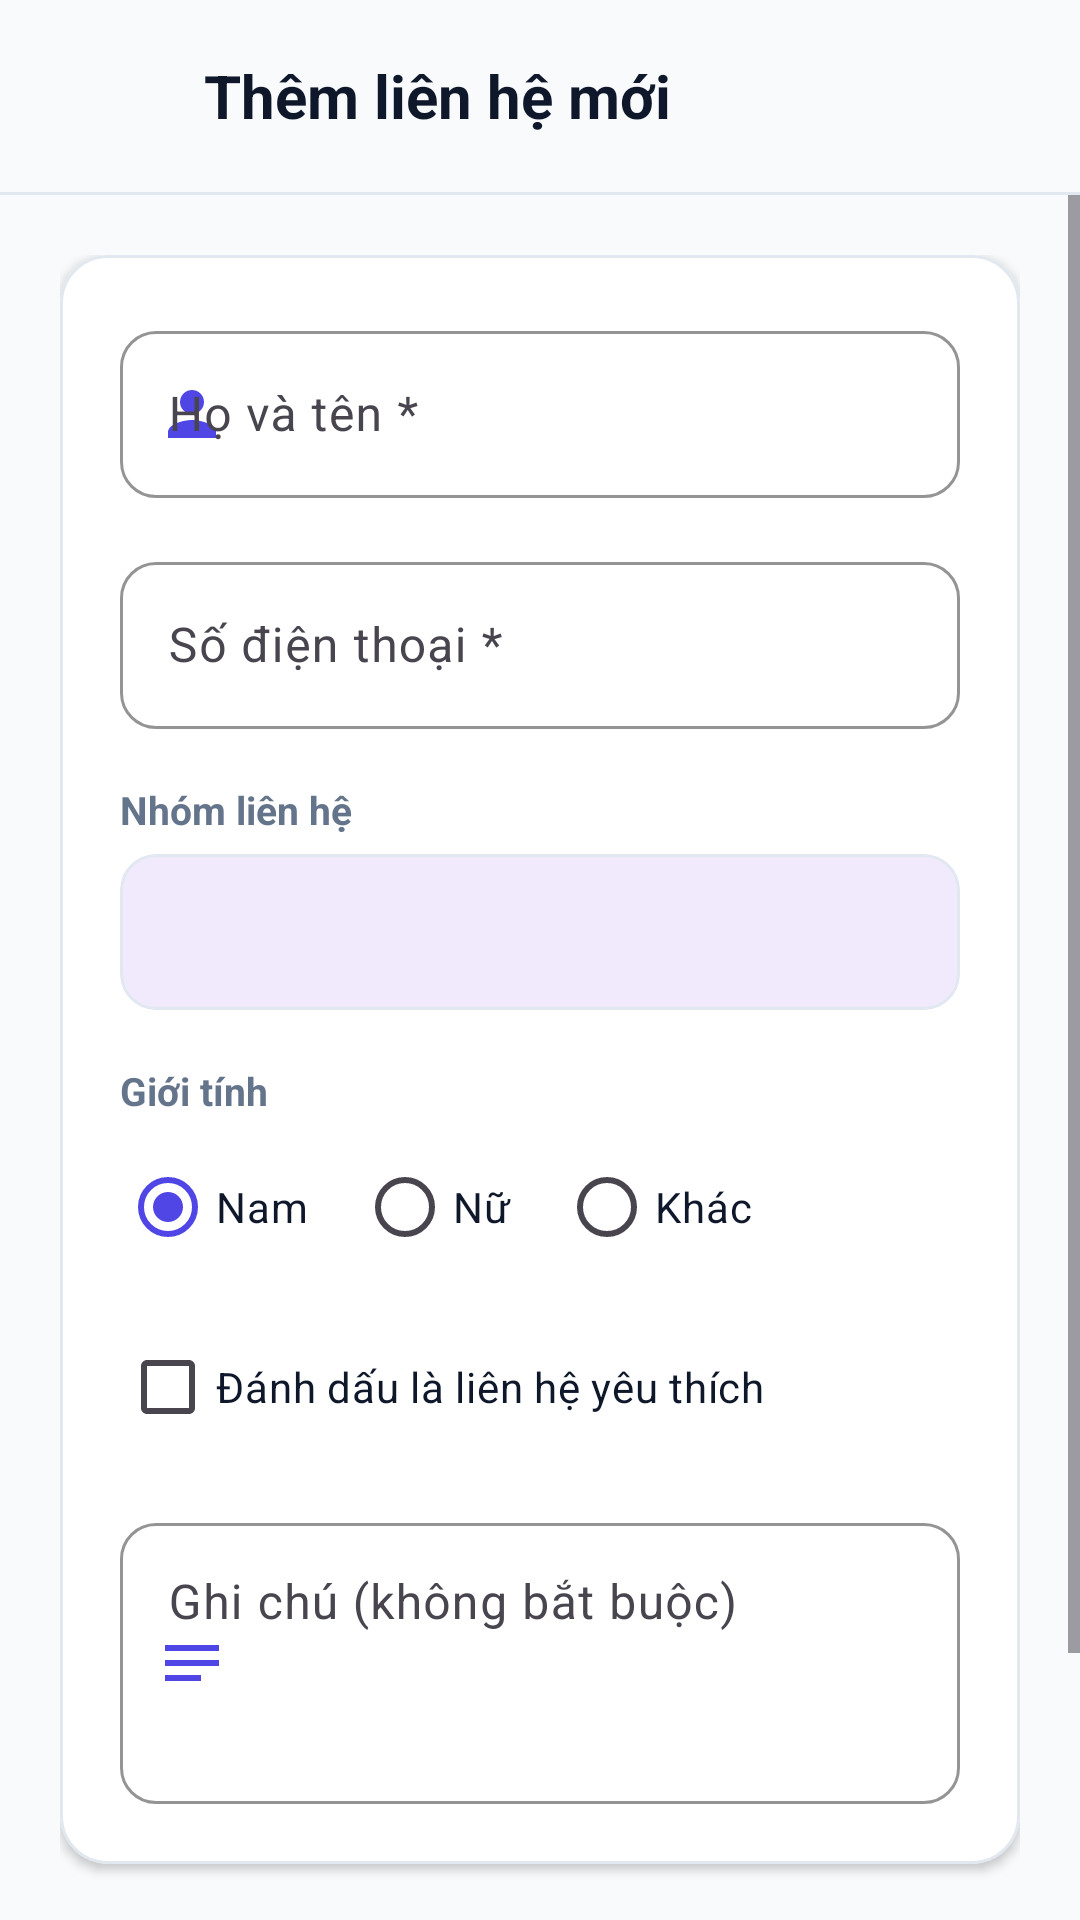

The Android layout XML behind this screen, and the referenced resources:
<!-- AndroidManifest.xml: application theme Theme.QuanLyDanhBa -->
<!-- res/layout/activity_add_contact.xml -->
<?xml version="1.0" encoding="utf-8"?>
<androidx.coordinatorlayout.widget.CoordinatorLayout xmlns:android="http://schemas.android.com/apk/res/android"
    xmlns:app="http://schemas.android.com/apk/res-auto"
    xmlns:tools="http://schemas.android.com/tools"
    android:layout_width="match_parent"
    android:layout_height="match_parent"
    android:background="@color/background">

    <LinearLayout
        android:layout_width="match_parent"
        android:layout_height="match_parent"
        android:orientation="vertical">

        
        <LinearLayout
            android:id="@+id/layoutAppBar"
            android:layout_width="match_parent"
            android:layout_height="64dp"
            android:gravity="center_vertical"
            android:orientation="horizontal"
            android:paddingStart="12dp"
            android:paddingEnd="16dp">

            <ImageButton
                android:id="@+id/btnBack"
                android:layout_width="48dp"
                android:layout_height="48dp"
                android:background="?attr/selectableItemBackgroundBorderless"
                android:contentDescription="@string/btn_back"
                android:src="@drawable/ic_arrow_back"
                app:tint="@color/text_primary" />

            <TextView
                android:id="@+id/tvTitle"
                android:layout_width="wrap_content"
                android:layout_height="wrap_content"
                android:layout_marginStart="8dp"
                android:text="@string/add_contact_title"
                android:textColor="@color/text_primary"
                android:textSize="20sp"
                android:textStyle="bold" />
        </LinearLayout>

        <View
            android:layout_width="match_parent"
            android:layout_height="1dp"
            android:background="@color/divider" />

        
        <ScrollView
            android:layout_width="match_parent"
            android:layout_height="0dp"
            android:layout_weight="1"
            android:fillViewport="true">

            <LinearLayout
                android:layout_width="match_parent"
                android:layout_height="wrap_content"
                android:orientation="vertical"
                android:padding="20dp">

                
                <com.google.android.material.card.MaterialCardView
                    style="@style/Widget.App.Card"
                    android:layout_width="match_parent"
                    android:layout_height="wrap_content">

                    <LinearLayout
                        android:layout_width="match_parent"
                        android:layout_height="wrap_content"
                        android:orientation="vertical"
                        android:padding="20dp">

                        
                        <com.google.android.material.textfield.TextInputLayout
                            android:id="@+id/tilName"
                            style="@style/Widget.App.TextInputLayout"
                            android:layout_width="match_parent"
                            android:layout_height="wrap_content"
                            android:hint="@string/name_hint"
                            app:startIconDrawable="@drawable/ic_person"
                            app:startIconTint="@color/primary">

                            <com.google.android.material.textfield.TextInputEditText
                                android:id="@+id/etName"
                                android:layout_width="match_parent"
                                android:layout_height="wrap_content"
                                android:inputType="textPersonName"
                                android:maxLines="1"
                                android:textColor="@color/text_primary" />
                        </com.google.android.material.textfield.TextInputLayout>

                        
                        <com.google.android.material.textfield.TextInputLayout
                            android:id="@+id/tilPhone"
                            style="@style/Widget.App.TextInputLayout"
                            android:layout_width="match_parent"
                            android:layout_height="wrap_content"
                            android:layout_marginTop="16dp"
                            android:hint="@string/phone_hint"
                            app:startIconDrawable="@drawable/ic_phone"
                            app:startIconTint="@color/primary">

                            <com.google.android.material.textfield.TextInputEditText
                                android:id="@+id/etPhone"
                                android:layout_width="match_parent"
                                android:layout_height="wrap_content"
                                android:inputType="phone"
                                android:maxLines="1"
                                android:textColor="@color/text_primary" />
                        </com.google.android.material.textfield.TextInputLayout>

                        
                        <TextView
                            android:layout_width="wrap_content"
                            android:layout_height="wrap_content"
                            android:layout_marginTop="18dp"
                            android:text="@string/group_label"
                            android:textColor="@color/text_secondary"
                            android:textSize="13sp"
                            android:textStyle="bold" />

                        <com.google.android.material.card.MaterialCardView
                            android:layout_width="match_parent"
                            android:layout_height="52dp"
                            android:layout_marginTop="6dp"
                            app:cardCornerRadius="12dp"
                            app:cardElevation="0dp"
                            app:strokeColor="@color/divider"
                            app:strokeWidth="1dp">

                            <Spinner
                                android:id="@+id/spGroup"
                                android:layout_width="match_parent"
                                android:layout_height="match_parent"
                                android:background="@android:color/transparent"
                                android:paddingStart="12dp"
                                android:paddingEnd="12dp" />
                        </com.google.android.material.card.MaterialCardView>

                        
                        <TextView
                            android:layout_width="wrap_content"
                            android:layout_height="wrap_content"
                            android:layout_marginTop="18dp"
                            android:text="@string/gender_label"
                            android:textColor="@color/text_secondary"
                            android:textSize="13sp"
                            android:textStyle="bold" />

                        <RadioGroup
                            android:id="@+id/rgGender"
                            android:layout_width="match_parent"
                            android:layout_height="wrap_content"
                            android:layout_marginTop="6dp"
                            android:orientation="horizontal">

                            <com.google.android.material.radiobutton.MaterialRadioButton
                                android:id="@+id/rbMale"
                                android:layout_width="wrap_content"
                                android:layout_height="wrap_content"
                                android:checked="true"
                                android:text="@string/gender_male"
                                android:textColor="@color/text_primary" />

                            <com.google.android.material.radiobutton.MaterialRadioButton
                                android:id="@+id/rbFemale"
                                android:layout_width="wrap_content"
                                android:layout_height="wrap_content"
                                android:layout_marginStart="16dp"
                                android:text="@string/gender_female"
                                android:textColor="@color/text_primary" />

                            <com.google.android.material.radiobutton.MaterialRadioButton
                                android:id="@+id/rbOther"
                                android:layout_width="wrap_content"
                                android:layout_height="wrap_content"
                                android:layout_marginStart="16dp"
                                android:text="@string/gender_other"
                                android:textColor="@color/text_primary" />
                        </RadioGroup>

                        
                        <com.google.android.material.checkbox.MaterialCheckBox
                            android:id="@+id/cbFavorite"
                            android:layout_width="match_parent"
                            android:layout_height="wrap_content"
                            android:layout_marginTop="12dp"
                            android:text="@string/favorite_label"
                            android:textColor="@color/text_primary" />

                        
                        <com.google.android.material.textfield.TextInputLayout
                            android:id="@+id/tilNotes"
                            style="@style/Widget.App.TextInputLayout"
                            android:layout_width="match_parent"
                            android:layout_height="wrap_content"
                            android:layout_marginTop="16dp"
                            android:hint="@string/notes_hint"
                            app:startIconDrawable="@drawable/ic_notes"
                            app:startIconTint="@color/primary">

                            <com.google.android.material.textfield.TextInputEditText
                                android:id="@+id/etNotes"
                                android:layout_width="match_parent"
                                android:layout_height="wrap_content"
                                android:gravity="top"
                                android:inputType="textMultiLine"
                                android:lines="3"
                                android:textColor="@color/text_primary" />
                        </com.google.android.material.textfield.TextInputLayout>

                    </LinearLayout>
                </com.google.android.material.card.MaterialCardView>

                
                <com.google.android.material.button.MaterialButton
                    android:id="@+id/btnSave"
                    android:layout_width="match_parent"
                    android:layout_height="56dp"
                    android:layout_marginTop="24dp"
                    android:layout_marginBottom="24dp"
                    android:backgroundTint="@color/primary"
                    android:text="@string/btn_save_contact"
                    android:textAllCaps="false"
                    android:textColor="@color/on_primary"
                    android:textSize="16sp"
                    android:textStyle="bold"
                    app:cornerRadius="12dp"
                    app:elevation="2dp" />

            </LinearLayout>
        </ScrollView>
    </LinearLayout>

</androidx.coordinatorlayout.widget.CoordinatorLayout>
<!-- resources referenced by this layout -->
<resources>
  <color name="background">#F8FAFC</color>
  <color name="divider">#E2E8F0</color>
  <color name="on_primary">#FFFFFF</color>
  <color name="primary">#4F46E5</color>
  <color name="text_primary">#0F172A</color>
  <color name="text_secondary">#64748B</color>
  <!-- drawable ic_notes (drawable) -->
  <vector xmlns:android="http://schemas.android.com/apk/res/android"
      android:width="24dp"
      android:height="24dp"
      android:viewportWidth="24"
      android:viewportHeight="24">
      <path
          android:fillColor="#FF64748B"
          android:pathData="M3,18h12v-2H3v2zM3,6v2h18V6H3zm0,7h18v-2H3v2z"/>
  </vector>
  <!-- drawable ic_person (drawable) -->
  <vector xmlns:android="http://schemas.android.com/apk/res/android"
      android:width="24dp"
      android:height="24dp"
      android:viewportWidth="24"
      android:viewportHeight="24">
      <path
          android:fillColor="#FF64748B"
          android:pathData="M12,12c2.21,0 4,-1.79 4,-4s-1.79,-4 -4,-4 -4,1.79 -4,4 1.79,4 4,4zM12,14c-2.67,0 -8,1.34 -8,4v2h16v-2c0,-2.66 -5.33,-4 -8,-4z"/>
  </vector>
  <string name="add_contact_title">Thêm liên hệ mới</string>
  <string name="btn_back">Quay lại</string>
  <string name="btn_save_contact">Lưu liên hệ</string>
  <string name="favorite_label">Đánh dấu là liên hệ yêu thích</string>
  <string name="gender_female">Nữ</string>
  <string name="gender_label">Giới tính</string>
  <string name="gender_male">Nam</string>
  <string name="gender_other">Khác</string>
  <string name="group_label">Nhóm liên hệ</string>
  <string name="name_hint">Họ và tên *</string>
  <string name="notes_hint">Ghi chú (không bắt buộc)</string>
  <string name="phone_hint">Số điện thoại *</string>
  <style name="Widget.App.Card" parent="Widget.Material3.CardView.Elevated">
          <item name="cardCornerRadius">16dp</item>
          <item name="cardElevation">2dp</item>
          <item name="strokeWidth">1dp</item>
          <item name="strokeColor">@color/card_stroke</item>
          <item name="cardBackgroundColor">@color/surface</item>
      </style>
  <style name="Widget.App.TextInputLayout" parent="Widget.Material3.TextInputLayout.OutlinedBox">
          <item name="boxCornerRadiusTopStart">12dp</item>
          <item name="boxCornerRadiusTopEnd">12dp</item>
          <item name="boxCornerRadiusBottomStart">12dp</item>
          <item name="boxCornerRadiusBottomEnd">12dp</item>
          <item name="boxStrokeColor">@color/primary</item>
      </style>
  <style name="Theme.QuanLyDanhBa" parent="Theme.Material3.Light.NoActionBar">
          
          <item name="colorPrimary">@color/primary</item>
          <item name="colorOnPrimary">@color/on_primary</item>
          <item name="colorPrimaryContainer">@color/primary_container</item>
          <item name="colorOnPrimaryContainer">@color/on_primary_container</item>
  
          
          <item name="colorSecondary">@color/secondary</item>
          <item name="colorOnSecondary">@color/on_primary</item>
          <item name="colorSecondaryContainer">@color/secondary_container</item>
          <item name="colorOnSecondaryContainer">@color/on_secondary_container</item>
  
          
          <item name="android:statusBarColor">@color/background</item>
          <item name="android:windowLightStatusBar">true</item>
          <item name="android:colorBackground">@color/background</item>
      </style>
  <color name="card_stroke">#E2E8F0</color>
  <color name="surface">#FFFFFF</color>
  <color name="primary_container">#EEF2FF</color>
  <color name="on_primary_container">#3730A3</color>
  <color name="secondary">#0EA5E9</color>
  <color name="secondary_container">#E0F2FE</color>
  <color name="on_secondary_container">#0369A1</color>
</resources>
